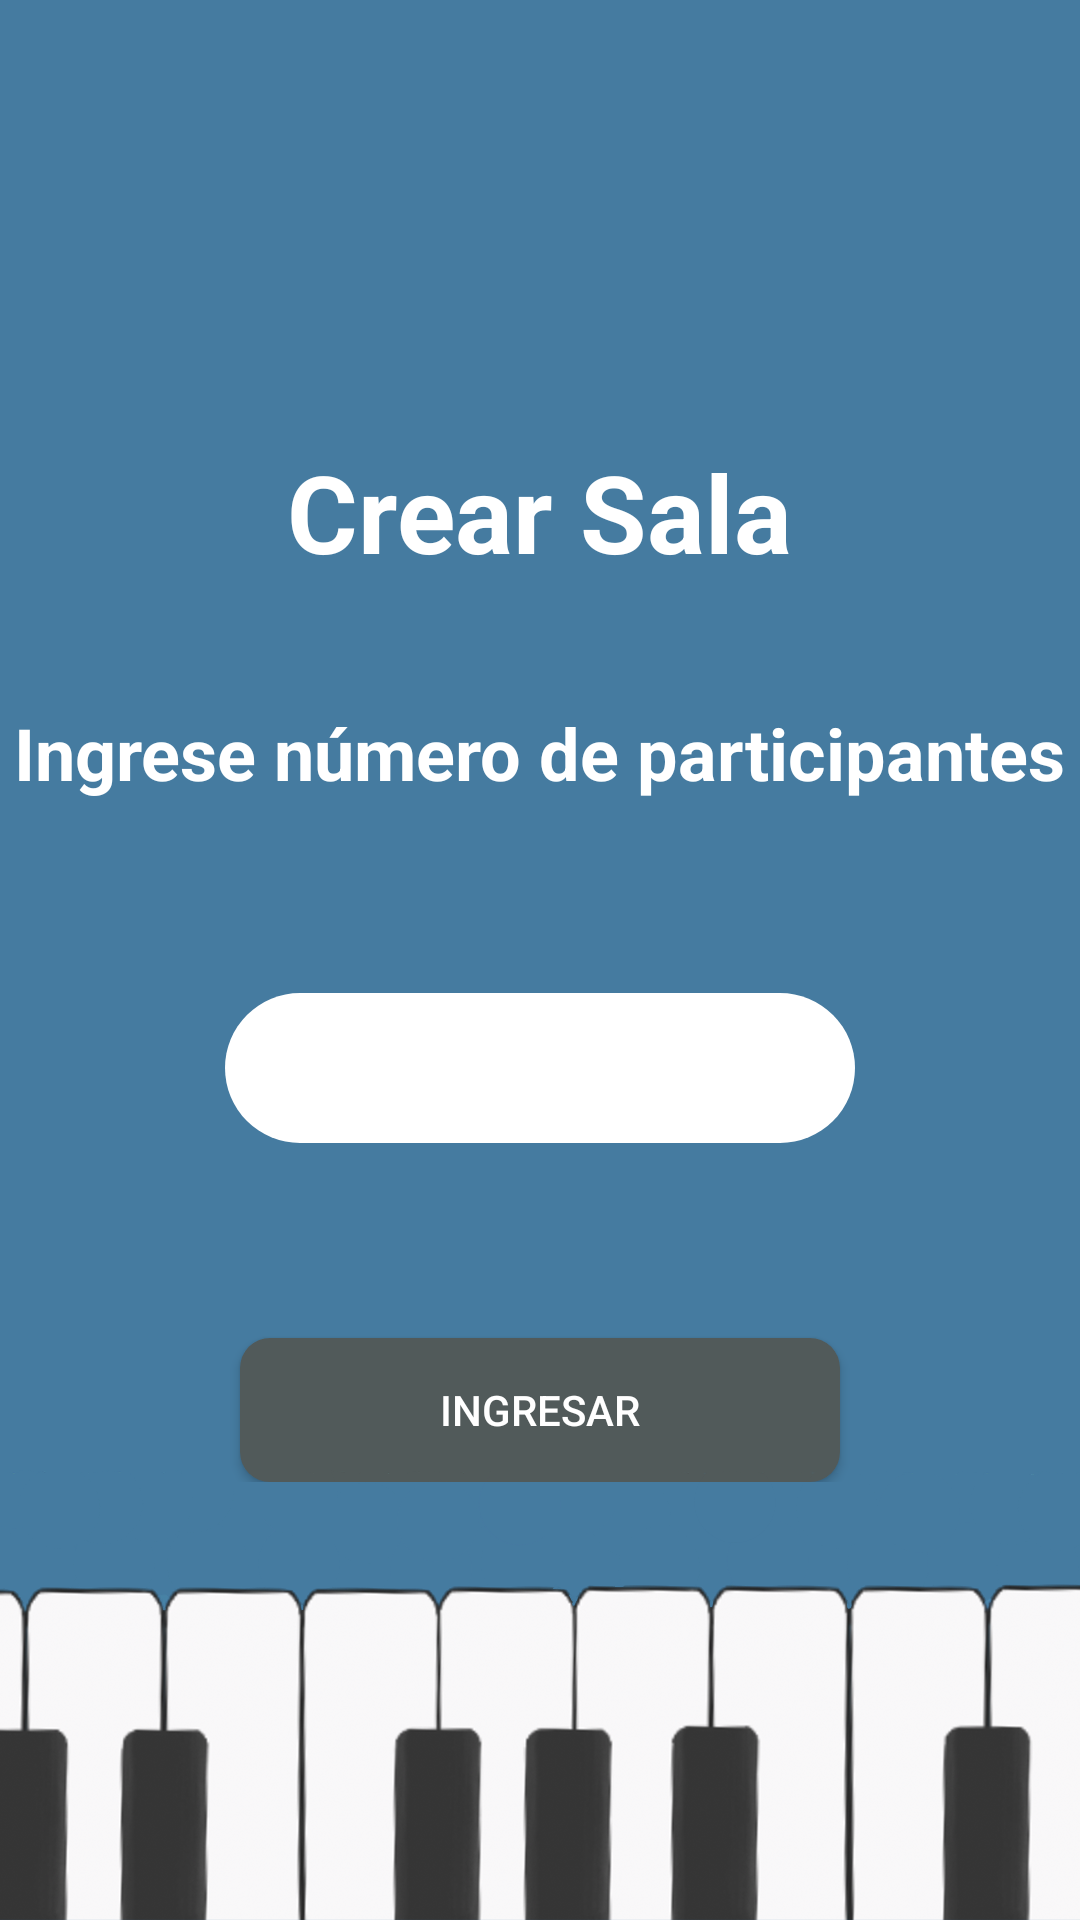

Produce the Android XML layout that renders to this screen, including the resource entries it uses.
<!-- AndroidManifest.xml: application theme Theme.AppCompat.NoActionBar -->
<!-- res/layout/activity_crear_sala.xml -->
<?xml version="1.0" encoding="utf-8"?>
<androidx.constraintlayout.widget.ConstraintLayout xmlns:android="http://schemas.android.com/apk/res/android"
    xmlns:app="http://schemas.android.com/apk/res-auto"
    xmlns:tools="http://schemas.android.com/tools"
    android:layout_width="match_parent"
    android:layout_height="match_parent"
    android:background="#457ba0"
    tools:context=".CrearSala">

    <LinearLayout
        android:layout_width="match_parent"
        android:layout_height="wrap_content"
        android:orientation="vertical"
        app:layout_constraintBottom_toBottomOf="parent"
        app:layout_constraintTop_toTopOf="parent">

        <TextView
            android:id="@+id/textView6"
            android:layout_width="wrap_content"
            android:layout_height="wrap_content"
            android:layout_gravity="center"
            android:lineSpacingExtra="14sp"
            android:text="Crear Sala"
            android:textColor="#FFFFFF"
            android:textSize="36sp"
            android:textStyle="bold"
            app:layout_constraintEnd_toEndOf="parent"
            app:layout_constraintHorizontal_bias="0.497"
            app:layout_constraintStart_toStartOf="parent"
            app:layout_constraintTop_toTopOf="@+id/imageView4" />

        <TextView
            android:id="@+id/textView7"
            android:layout_width="wrap_content"
            android:layout_height="wrap_content"
            android:layout_gravity="center"
            android:layout_marginTop="40dp"
            android:text="Ingrese número de participantes"
            android:textColor="#FFFFFF"
            android:textSize="24sp"
            android:textStyle="bold"
            app:layout_constraintEnd_toEndOf="parent"
            app:layout_constraintStart_toStartOf="parent"
            app:layout_constraintTop_toBottomOf="@+id/textView6" />

        <EditText
            android:id="@+id/et_cantParticipantes"
            android:layout_width="wrap_content"
            android:layout_height="50dp"
            android:layout_marginTop="64dp"
            android:layout_marginBottom="25dp"
            android:background="@drawable/redondeado"
            android:ems="10"
            android:layout_gravity="center"
            android:gravity="center"
            android:hint="INGRESE"
            android:inputType="textPersonName"
            app:layout_constraintEnd_toEndOf="parent"
            app:layout_constraintStart_toStartOf="parent"
            app:layout_constraintTop_toBottomOf="@+id/textView7" />

        <Button
            android:id="@+id/button"
            android:layout_width="200dp"
            android:layout_height="wrap_content"
            android:background="@drawable/redondeado2"
            android:layout_marginTop="40dp"
            android:text="Ingresar"
            android:onClick="onCLick"
            android:layout_gravity="center"
            android:textColor="#FFFFFF"
            app:layout_constraintBottom_toBottomOf="@+id/imageView4"
            app:layout_constraintEnd_toEndOf="parent"
            app:layout_constraintStart_toStartOf="parent"
            app:layout_constraintTop_toBottomOf="@+id/et_cantParticipantes"
            app:layout_constraintVertical_bias="0.351" />
    </LinearLayout>

    <LinearLayout
        android:layout_width="match_parent"
        android:layout_height="wrap_content"
        android:orientation="horizontal">

        <ImageView
            android:id="@+id/imageView4"
            android:layout_width="wrap_content"
            android:layout_height="wrap_content"
            android:scaleType="fitXY"
            app:layout_constraintBottom_toBottomOf="parent"
            app:layout_constraintEnd_toEndOf="parent"
            app:layout_constraintHorizontal_bias="0.0"
            app:layout_constraintStart_toStartOf="parent"
            app:layout_constraintTop_toTopOf="parent"
            app:layout_constraintVertical_bias="0.0"
            app:srcCompat="@drawable/cel" />
    </LinearLayout>
</androidx.constraintlayout.widget.ConstraintLayout>
<!-- resources referenced by this layout -->
<resources>
  <!-- drawable cel: png bitmap (drawable, 347270 bytes) -->
  <!-- drawable redondeado (drawable) -->
  <?xml version="1.0" encoding="utf-8"?>
  <shape xmlns:android="http://schemas.android.com/apk/res/android" android:shape="rectangle">
      <solid android:color="#ffff" ></solid>
      <corners android:radius="150dp"></corners>
  </shape>
  <!-- drawable redondeado2 (drawable) -->
  <?xml version="1.0" encoding="utf-8"?>
  <shape xmlns:android="http://schemas.android.com/apk/res/android" android:shape="rectangle">
      <solid android:color="#515A5A"></solid>
      <corners android:radius="30px"></corners>
  </shape>
</resources>
